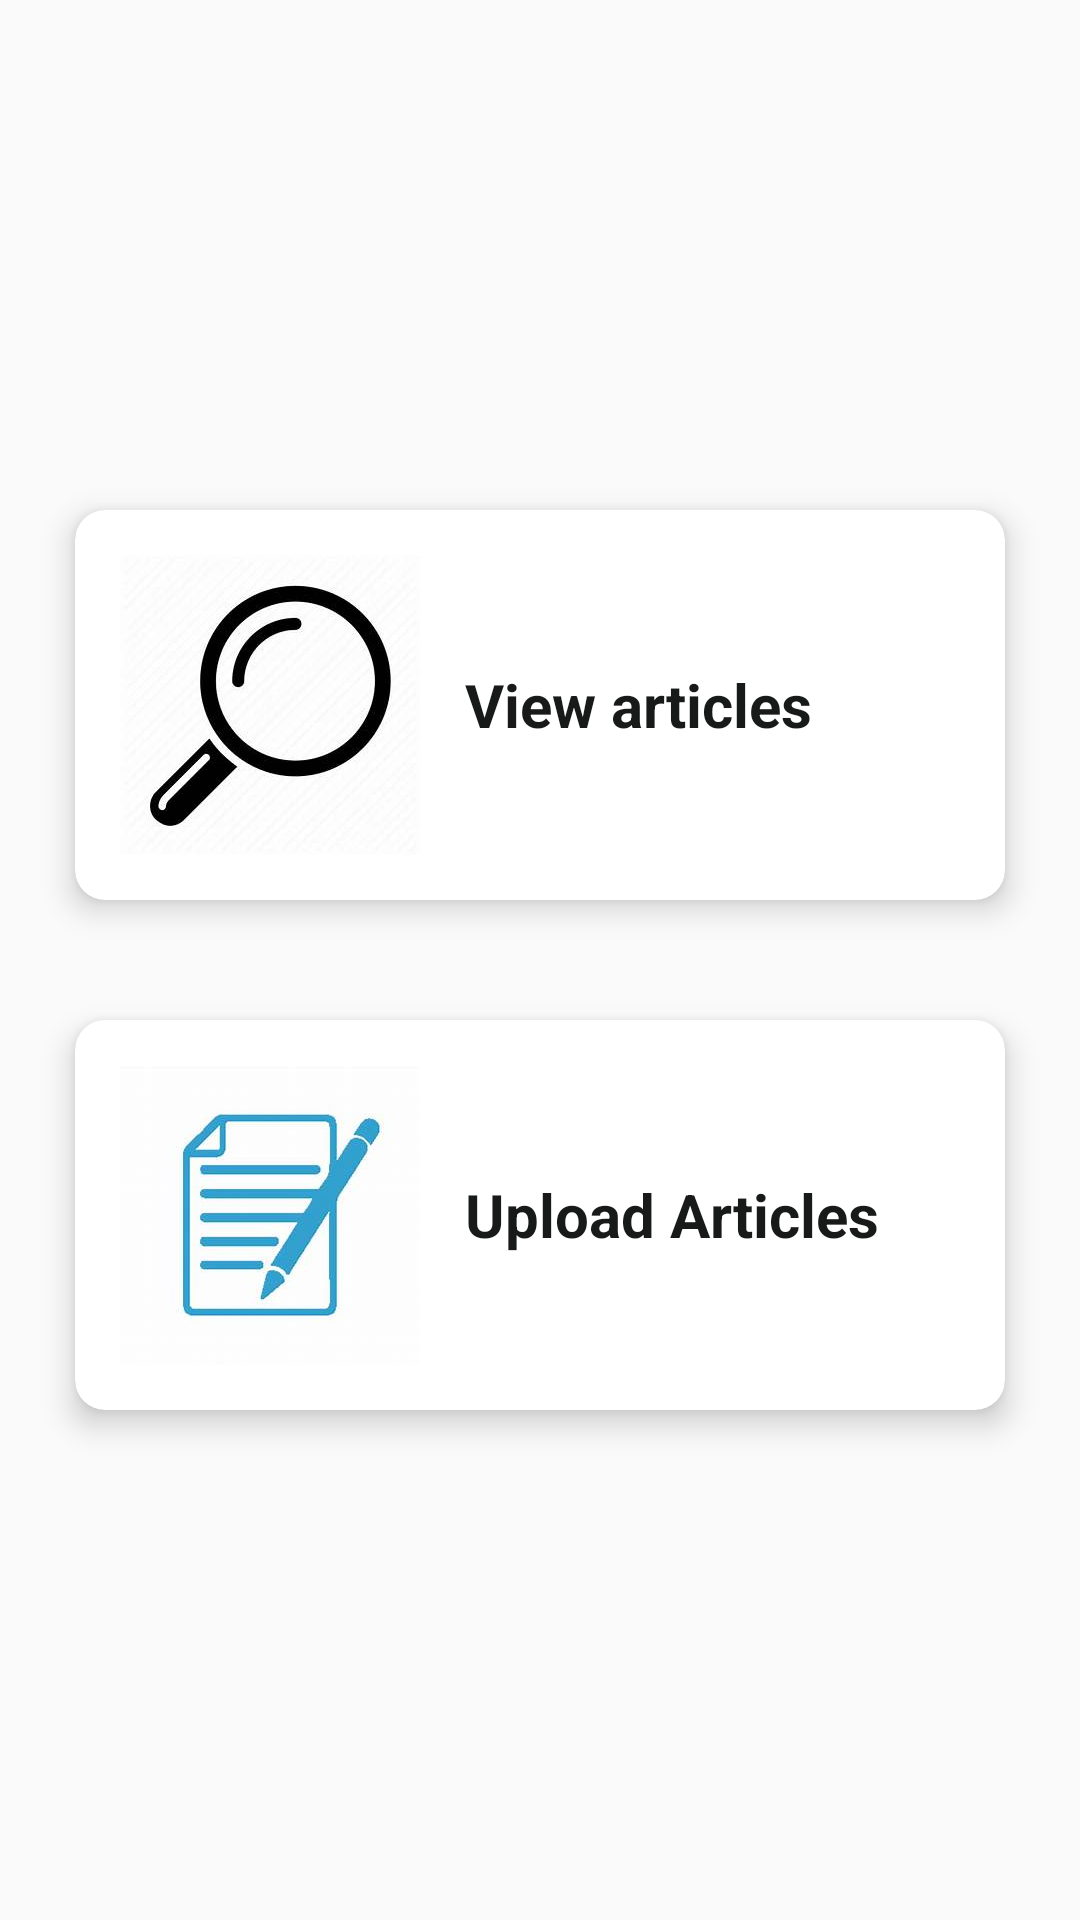

Android layout source for this screen:
<!-- AndroidManifest.xml: application theme AppTheme -->
<!-- res/layout/activity_article.xml -->
<?xml version="1.0" encoding="utf-8"?>
<RelativeLayout xmlns:android="http://schemas.android.com/apk/res/android"
    xmlns:app="http://schemas.android.com/apk/res-auto"
    xmlns:tools="http://schemas.android.com/tools"
    android:layout_width="match_parent"
    android:layout_height="match_parent"
    tools:context=".ArticleActivity">

    <LinearLayout
        android:layout_width="match_parent"
        android:layout_height="wrap_content"
        android:orientation="vertical"
        android:layout_centerInParent="true">
        <androidx.cardview.widget.CardView
            android:id="@+id/up1"
            android:layout_width="310dp"
            android:layout_height="130dp"
            app:cardElevation="6dp"
            android:layout_margin="20dp"
            android:foreground="?android:attr/selectableItemBackground"
            android:focusable="true"
            android:clickable="true"
            android:layout_gravity="center_horizontal"
            app:cardCornerRadius="10dp">

            <RelativeLayout
                android:layout_width="match_parent"
                android:layout_height="match_parent"
                >
                <ImageView
                    android:id="@+id/search_img"
                    android:layout_width="100dp"
                    android:layout_height="100dp"
                    android:background="@color/white_1"
                    android:src="@drawable/searchbuk"
                    android:layout_gravity="center_vertical"
                    android:layout_margin="15dp"
                    android:contentDescription="@string/img" />
                <TextView
                    android:id="@+id/tv2"
                    android:layout_width="wrap_content"
                    android:layout_height="wrap_content"
                    android:text="View articles"
                    android:textStyle="bold"
                    android:layout_toEndOf="@id/search_img"
                    android:layout_centerInParent="true"
                    android:textAlignment="textStart"
                    android:textSize="20sp"
                    android:textColor="@color/black"
                    />

            </RelativeLayout>

        </androidx.cardview.widget.CardView>




        <androidx.cardview.widget.CardView
            android:id="@+id/up2"
            android:layout_width="310dp"
            android:layout_height="130dp"
            app:cardElevation="6dp"
            android:layout_margin="20dp"
            android:foreground="?android:attr/selectableItemBackground"
            android:focusable="true"
            android:clickable="true"
            android:layout_gravity="center_horizontal"
            app:cardCornerRadius="10dp">

            <RelativeLayout
                android:layout_width="match_parent"
                android:layout_height="match_parent">

                <ImageView
                    android:id="@+id/book_img"
                    android:layout_width="100dp"
                    android:layout_height="100dp"
                    android:background="@color/white_1"
                    android:src="@drawable/auploads"
                    android:layout_margin="15dp"
                    />

                <TextView
                    android:id="@+id/tv1"
                    android:layout_width="wrap_content"
                    android:layout_height="wrap_content"
                    android:text="Upload Articles"
                    android:layout_toEndOf="@id/book_img"
                    android:textSize="20sp"
                    android:layout_centerInParent="true"
                    android:textStyle="bold"
                    android:layout_marginStart="0dp"
                    android:textAlignment="textStart"
                    android:textColor="@color/black"
                    />

            </RelativeLayout>


        </androidx.cardview.widget.CardView>


    </LinearLayout>




</RelativeLayout>
<!-- resources referenced by this layout -->
<resources>
  <color name="black">#181919</color>
  <color name="white_1">#ffffff</color>
  <!-- drawable auploads: jpg bitmap (drawable, 8497 bytes) -->
  <!-- drawable searchbuk: jpg bitmap (drawable, 9207 bytes) -->
  <string name="img">img</string>
  <style name="AppTheme" parent="Theme.AppCompat.Light.NoActionBar">
          
          <item name="colorPrimary">@color/colorPrimary</item>
          <item name="colorPrimaryDark">@color/colorPrimaryDark</item>
          <item name="colorAccent">@color/colorAccent</item>
      </style>
  <color name="colorPrimary">#6200EE</color>
  <color name="colorPrimaryDark">#3700B3</color>
  <color name="colorAccent">#03DAC5</color>
</resources>
